Run: headless pygame with SDL's dummy video driver; simulated clock (each Clock.tick advances the game by its frame time, no real sleeping); random seed 0; keys injected as events and as key.get_pressed() state; no mouse input.
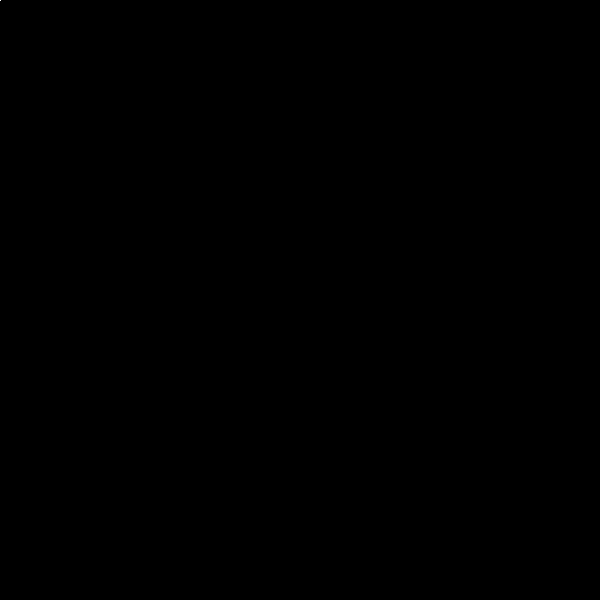
Frame 1 of 4 · flips 1–60 · no input
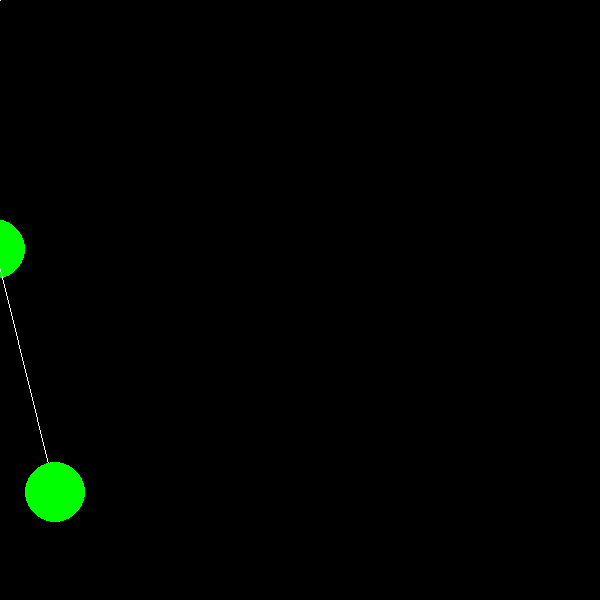
Frame 2 of 4 · flips 61–180 · tapped SPACE, RETURN · held RIGHT (→), D
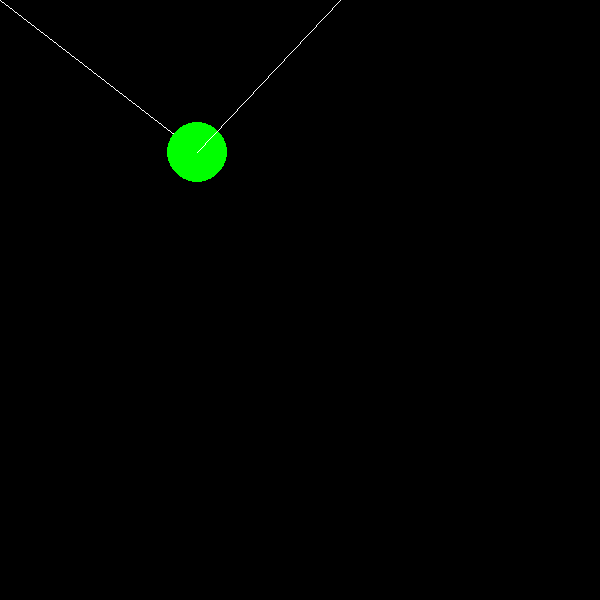
Frame 3 of 4 · flips 181–300 · held DOWN (↓), S
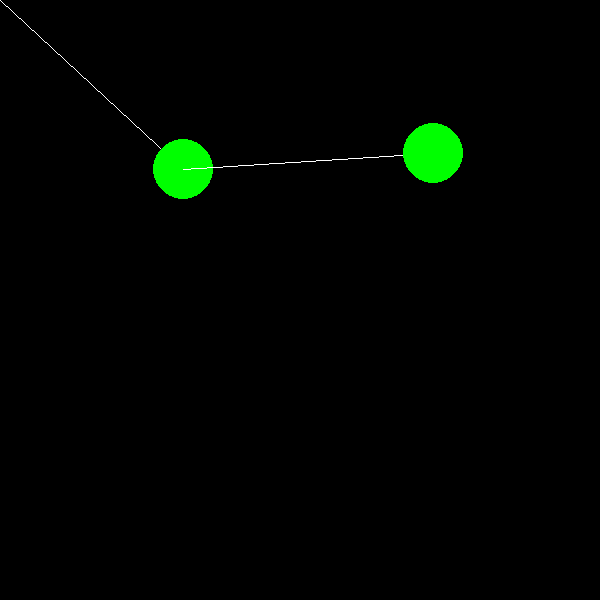
Frame 4 of 4 · flips 301–420 · held LEFT (←), A, UP (↑), W

The pygame program that drew these frames:

# -*- coding: utf-8 -*-
# elitehuitzil@gmail.com

import pygame
import math

# surface esolutions
w, h = 600, 600
# frames per second
FPS = 35
fpsClock = pygame.time.Clock()

screen = pygame.display.set_mode((w, h))
pygame.display.flip()
pygame.display.set_caption('2 Pendulums')
display_surface = pygame.display.get_surface()

color_line = (255, 255, 255)
color_mass = (0, 255, 0)
screen.fill((0, 0, 0))

# lenght of cords
r1 = 250.0
r2 = 250.0

# masses
m1 = 30
m2 = 30

# angles of cords
a1 = math.pi / 2
a2 = math.pi / 4

# velocities
a1_vel = 0
a2_vel = 0

# gravity constant
g = 1

running = True

while running:

    screen.fill((0, 0, 0))

    x1 = r1 * math.sin(a1)
    y1 = r1 * math.cos(a1)

    x2 = x1 + r2 * math.sin(a2)
    y2 = y1 + r2 * math.cos(a2)

    # for simplicity, breaking the numerator into 4 parts
    num1 = -g * (2 * m1 + m2) * math.sin(a1)
    num2 = -m2 * g * math.sin(a1 - 2 * a2)
    num3 = -2 * math.sin(a1 - a2) * m2
    num4 = math.pow(a2_vel, 2) * r2 + math.pow(a1_vel, 2) * r1 * math.cos(a1 - a2)
    # denominator
    den = r1 * (2 * m1 + m2 - m2 * math.cos(2 * a1 - 2 * a2))
    # final equation
    a1_acc = (num1 + num2 + num3 * num4) / den
    
    num1 = 2 * math.sin(a1 - a2)
    num2 = (a1_vel * a1_vel * r1 * (m1 + m2))
    num3 = g * (m1 + m2) * math.cos(a1)
    num4 = math.pow(a2_vel, 2) * r2 * m2 * math.cos(a1 - a2)
    den = r2 * (2 * m1 + m2 - m2 * math.cos(2 * a1 - 2 * a2))
    a2_acc = (num1 * (num2 + num3 + num4)) / den


    a1_vel += a1_acc
    a2_vel += a2_acc
    a1 += a1_vel
    a2 += a2_vel 
    
    pygame.draw.line(screen, color_line, (0, 0), (x1, y1))
    pygame.draw.circle(screen, color_mass, (x1, y1), m1)

    pygame.draw.line(screen, color_line, (x1, y1), (x2, y2))
    pygame.draw.circle(screen, color_mass, (x2, y2), m2)
    
    
    pygame.display.flip()
    fpsClock.tick(FPS)

    event = pygame.event.poll()
    if event.type == pygame.QUIT:
        running = 0
